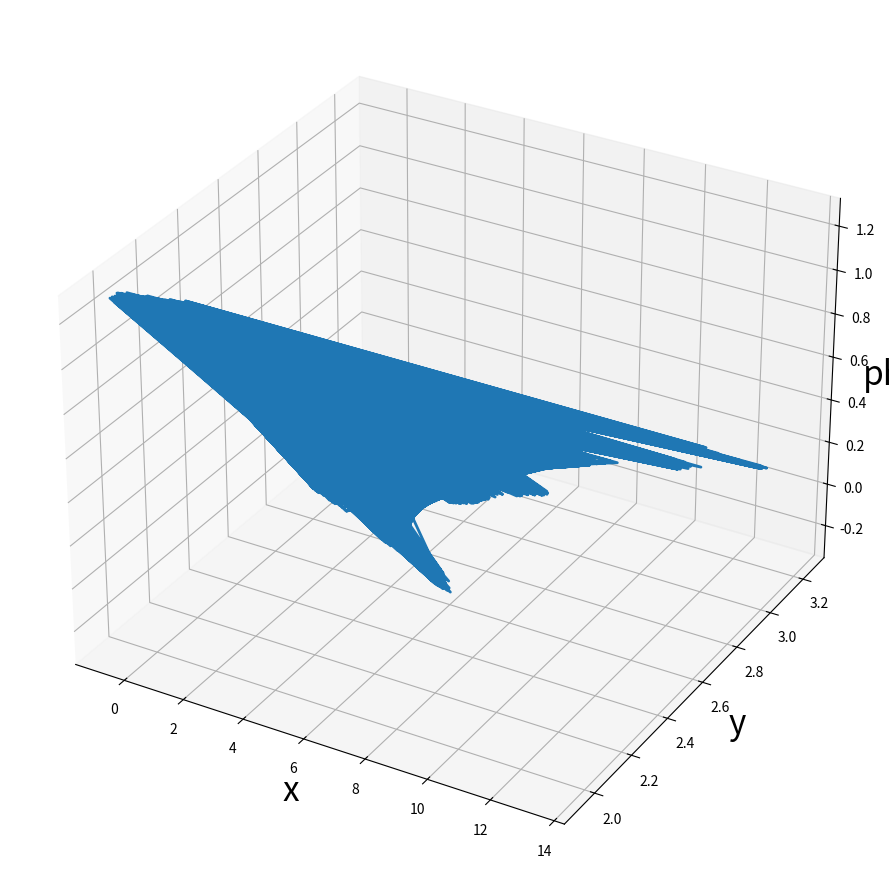
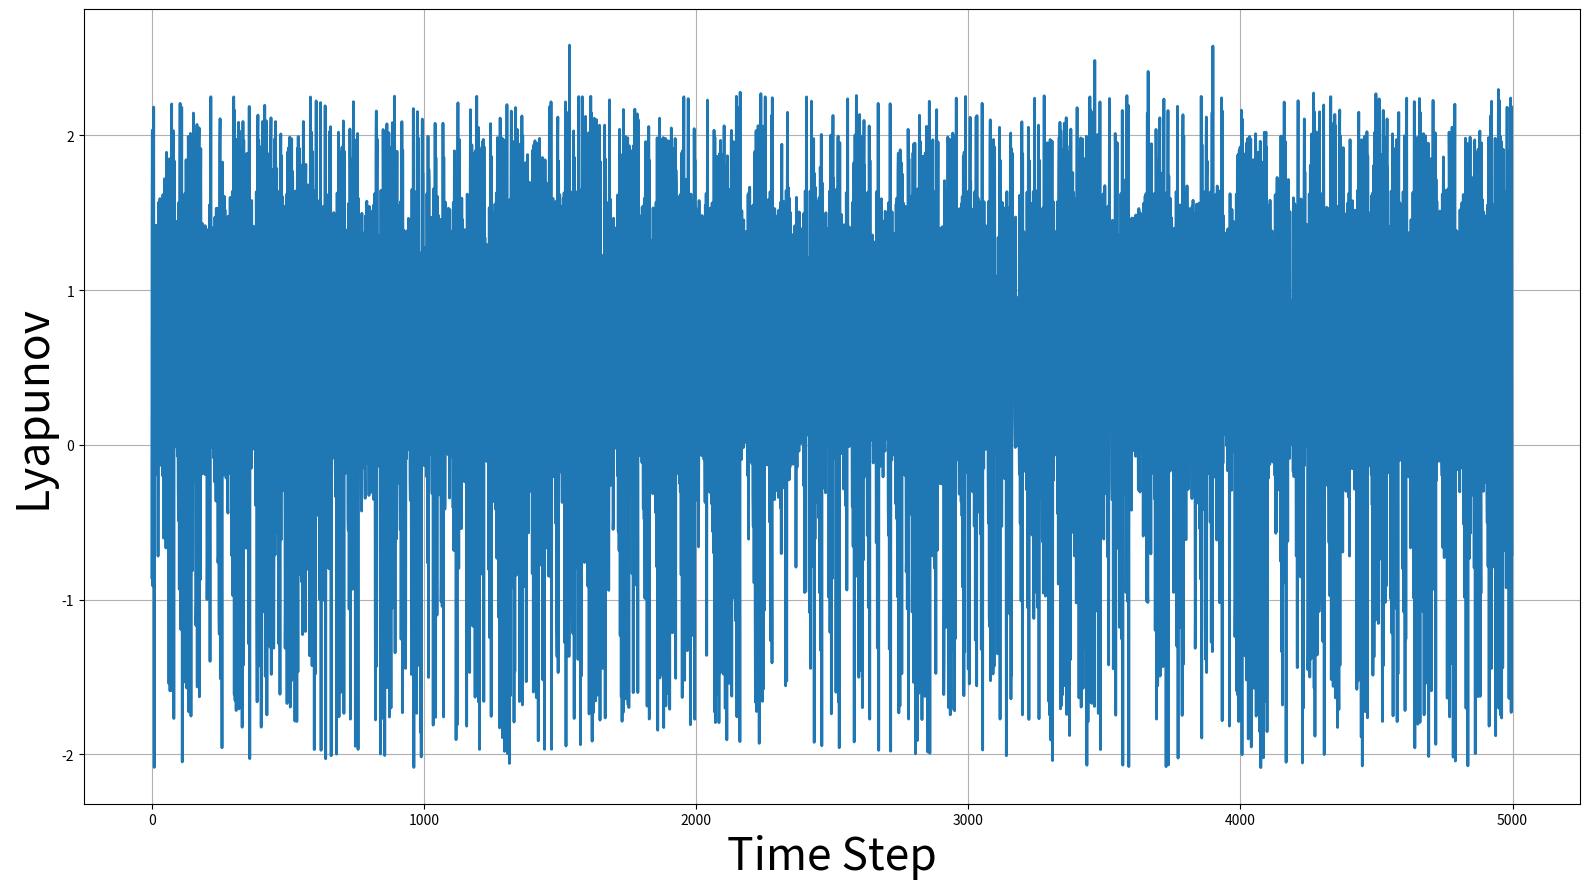
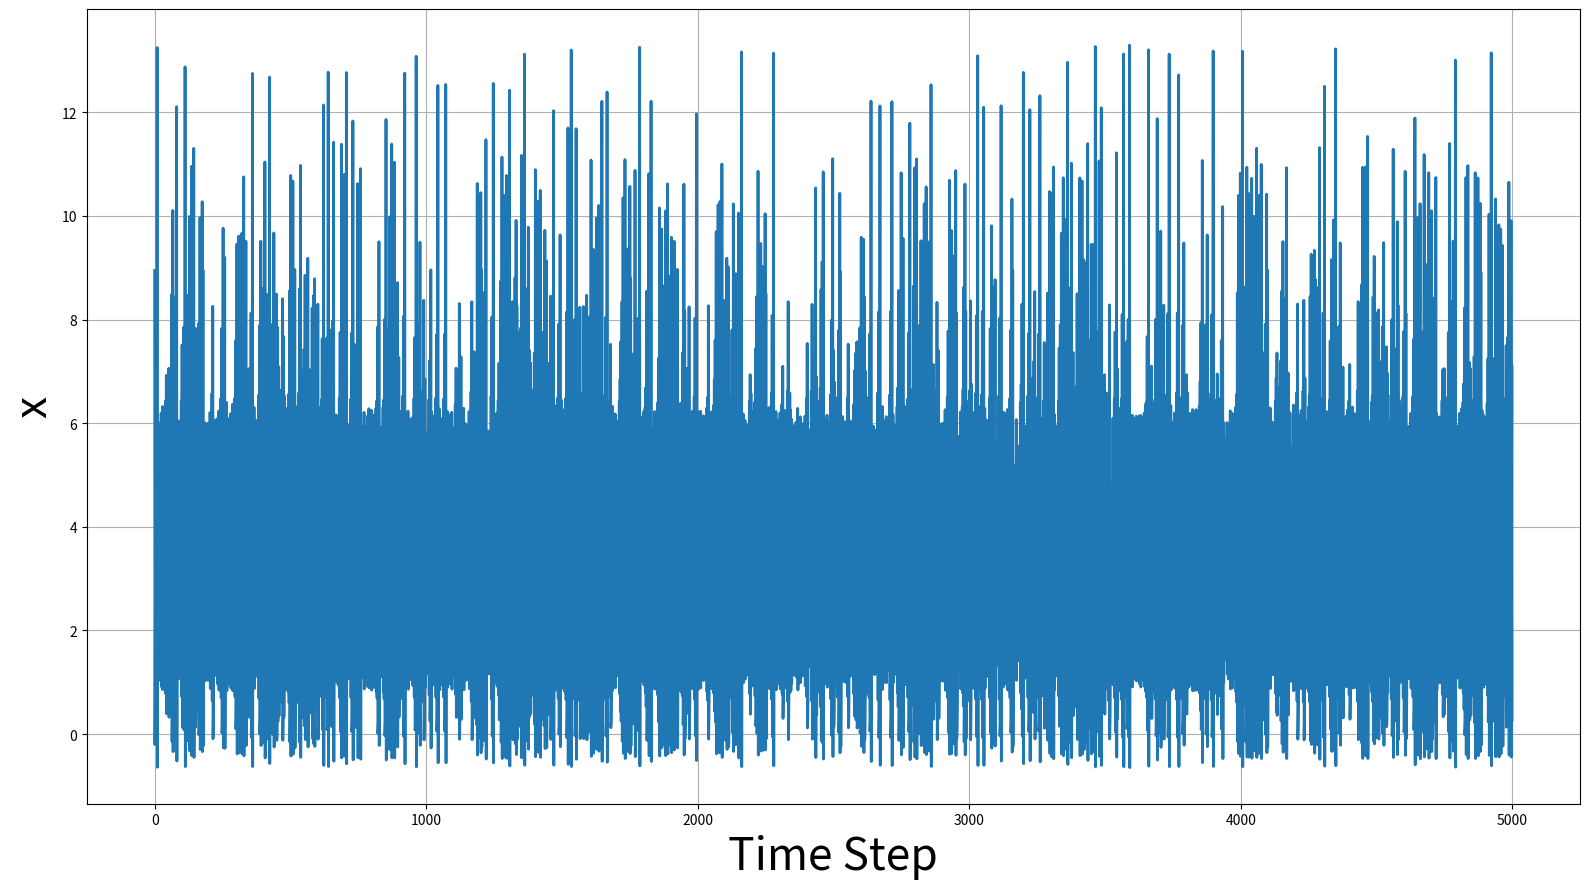

Python code for these plots, in order:
#====================================================================
import numpy as np
import scipy.linalg
import time
import matplotlib.pyplot as plt
import math
import datetime
import os
from mpl_toolkits.mplot3d import axes3d, Axes3D

#====================================================================
#電磁束下Chialvoのパラメータ
a = 0.6 #0.89 0.6
b = 0.1 #0.6 0.1
c = 1.4 #0.28 1.4
k0 = 0.1 #0.04 0.1

k1 = 0.1 #0.1 0.1
k2 = 0.2 #0.2 0.2
alpha = 0.1 #0.1 0.1
beta = 0.1 #0.2 0.1

k = -0.5 #-3.2 -0.5

#パラメータkのリスト
k_lista = np.arange(-1.0, 7.01, 0.1)
k_list = np.round(k_lista, 4)

#各パラメータの平均の結果を格納する
k_list_result = np.zeros(len(k_list))
#各パラメータのリアプノフ指数
k_list_result_M = np.zeros((len(k_list), 10))

#print(k_list_result)
#++++++++++++++++++++++++++++++++++++++++++++++++++++++++++++++++++++
#周期
Period = 1000

#None, sin, cos（ローレンツ方程式）
InputSingal_def = None

#++++++++++++++++++++++++++++++++++++++++++++++++++++++++++++++++++++
#空走時間
Burn_in_time = 1000

#実行時間
Runtime = 5000

#全体時間
Alltime = Burn_in_time + Runtime
#++++++++++++++++++++++++++++++++++++++++++++++++++++++++++++++++++++
#入力信号を出力するか？
Plot_InputSignal = False

#プロット図全体のフォントサイズ
FigSize = (16,9)
FontSize_Axis = 32                #「各軸ラベル（Time Stepなど）」のフォントサイズ
FontSize_Title = 28               #「タイトル（一番上）」のフォントサイズ
FontSize_TickLabel = 14           #「各ラベルの単位（-2.0,-1.9など）」のフォントサイズ
FontSize_legend = 10              #「各凡例」のフォントサイズ
LineWidth = 2                     #線の太さ
FileFormat = ".png"          #ファイルフォーマット

#++++++++++++++++++++++++++++++++++++++++++++++++++++++++++++++++++++

#リアプノフ指数を1回求める
Lyapunov_expotent = True

#リアプノフ指数のリスト
Lyapunov_List_10 = False

#print("--------------------------------------------------------------------")
def TimeDate():
    Time_Delta = datetime.timedelta(hours=9)
    JST = datetime.timezone(Time_Delta ,'JST')
    Now = datetime.datetime.now(JST)
    Date = Now.strftime('%Y_%m_%d_%H_%M_%S')
    return Date


#====================================================================
#リアプノフ指数を1回求める
#1step後の2つの軌道の差のプロット
if Lyapunov_expotent:

    print("\n====================================================================")
    print("====================================================================")

    print(f"\n空走時間（空走ステップ数）: {Burn_in_time}")
    print(f"計算時間（計算ステップ数）: {Runtime}")
    print(f"総合時間（総合ステップ数）: {Alltime}")

    print("\n====================================================================")
    print("====================================================================")

    print("\n電磁束下Chialvoニューロン: 最大リアプノフ指数の導出")
    #初期値の指定
    Initial_x = None #0.0448
    Initial_y = None #2.3011
    Initial_phi = None #0.0037

    #--------------------------------------------------------------------
    #基準軌道xと初期値について
    x = np.zeros(Alltime)

    if Initial_x == None:
        x[0] = np.random.random() * 0.2 - 0.1
    else:
        x[0] = Initial_x

    #--------------------------------------------------------------------
    #基準軌道yと初期値について
    y = np.zeros(Alltime)

    if Initial_y == None:
        y[0] = np.random.random() * 0.2 - 0.1
    else:
        y[0] = Initial_y

    #--------------------------------------------------------------------
    #基準軌道phiと初期値について
    phi = np.zeros(Alltime)

    if Initial_phi == None:
        phi[0] = np.random.random() * 0.2 - 0.1
    else:
        phi[0] = Initial_phi
    #--------------------------------------------------------------------
    #規準軌道の計算部
    print("\n--------------------------------------------------------------------")
    print("\n基準軌道の計算")

    for i in range(0, Alltime - 1):
        print("\r%d / %d"%(i, Alltime), end = "")
        x[i+1] = pow(x[i], 2) * np.exp(y[i] - x[i]) + k0\
              + k * x[i] * (alpha + 3 * beta * pow(phi[i], 2))
        y[i+1] = a * y[i] - b * x[i] + c
        phi[i+1] = k1 * x[i] - k2 * phi[i]

    print("\n\n--------------------------------------------------------------------")
    print("\n電磁束下Chialvoの基準軌道")

    fig = plt.figure(figsize = FigSize)
    ax = fig.add_subplot(1,1,1, projection = '3d')
    ax.plot(x[Burn_in_time:], y[Burn_in_time:], phi[Burn_in_time:], '-', lw = LineWidth)
    ax.set_xlabel("x", fontsize = (FontSize_Axis / 10) * 7.5)
    ax.set_ylabel("y", fontsize = (FontSize_Axis / 10) * 7.5)
    ax.set_zlabel("phi", fontsize = (FontSize_Axis / 10) * 7.5)
    ax.grid()
    fig.tight_layout()

    plt.savefig(f"./{TimeDate()}_EMChialvo_Standard.png")
    plt.show()

    #--------------------------------------------------------------------
    #最大リアプノフ指数を取る配列
    Lyapunov = np.zeros(Runtime-1)
    Lyapunov_Sum = 0

    #初期摂動が与えられた軌道
    x_D = np.zeros(Runtime)
    y_D = np.zeros(Runtime)
    phi_D = np.zeros(Runtime)

    #初期摂動を確保する配列
    delta_0_x = np.zeros(Runtime)
    delta_0_y = np.zeros(Runtime)
    delta_0_phi = np.zeros(Runtime)
    
    delta_0_x[0] = 1e-06
    delta_0_y[0] = 1e-06
    delta_0_phi[0] = 1e-06

    #初期摂動を1step発展させる配列
    delta_tau_x = np.zeros(Runtime)
    delta_tau_y = np.zeros(Runtime)
    delta_tau_phi = np.zeros(Runtime)
    
    delta_tau_x[0] = 1e-06
    delta_tau_y[0] = 1e-06
    delta_tau_phi[0] = 1e-06

    #--------------------------------------------------------------------
    #基準軌道に初期摂動を与える
    x_D[0] = x[Burn_in_time] + delta_0_x[0]
    y_D[0] = y[Burn_in_time] + delta_0_y[0]
    phi_D[0] = phi[Burn_in_time] + delta_0_phi[0]

    #摂動軌道の算出
    x_D[1] = pow(x_D[0], 2) * np.exp(y_D[0] - x_D[0]) + k0 \
            + k * x_D[0] * (alpha + 3 * beta * pow(phi_D[0], 2))
    y_D[1] = a * y_D[0] - b * x_D[0] + c
    phi_D[1] = k1 * x_D[0] - k2 * phi_D[0]

    #基準軌道の初期値
    Standard_0 = np.array([x[Burn_in_time], y[Burn_in_time], phi[Burn_in_time]])
    #基準軌道の1Step先の値
    Standard_1 = np.array([x[Burn_in_time+1], y[Burn_in_time+1], phi[Burn_in_time+1]])
    
    #摂動軌道の初期値
    Pert_0 = np.array([x_D[0], y_D[0], phi_D[0]])
    #摂動軌道の1Step先の値
    Pert_1 = np.array([x_D[1], y_D[1], phi_D[1]])

    #初期値の差ベクトル
    Vector_0 = (Pert_0 - Standard_0)
    #1Step先の差ベクトル
    Vector_1 = (Pert_1 - Standard_1)

    #初期値の差ベクトルの大きさ
    Norm_0 = np.linalg.norm(Vector_0)
    #1Step先の差ベクトルの大きさ
    Norm_1 = np.linalg.norm(Vector_1)

    print("\n====================================================================")
    print("====================================================================")
    print(f"\n基準軌道の初期値の点: {Standard_0}\n摂動軌道の初期値の点: {Pert_0}")
    print(f"\n基準軌道の発展先の点: {Standard_1}\n摂動軌道の発展先の点: {Pert_1}")

    print(f"\n初期値の差ベクトル: {Vector_0}\n1Step先の差ベクトル: {Vector_1}")
    print(f"\n初期値の差ベクトルの大きさ: {Norm_0}\n1Step先の差ベクトルの大きさ: {Norm_1}")
    
    Lyapunov[0] = np.log(Norm_1 / Norm_0)
    Lyapunov_Sum = Lyapunov_Sum + Lyapunov[0]
    print(f"\n{1}回目の最大リアプノフ指数: {Lyapunov[0]}")

    #====================================================================
    for i in range(1,Runtime-1):
        delta_0_x[i] = (Vector_1[0] / Norm_1) * delta_0_x[0]
        delta_0_y[i] = (Vector_1[1] / Norm_1) * delta_0_y[0]
        delta_0_phi[i] = (Vector_1[2] / Norm_1) * delta_0_phi[0]

        #規準軌道に初期摂動を与える
        x_D[i] = x[Burn_in_time+i] + delta_0_x[i]
        y_D[i] = y[Burn_in_time+i] + delta_0_y[i]
        phi_D[i] = phi[Burn_in_time+i] + delta_0_phi[i]

        #摂動軌道の算出
        x_D[i+1] = pow(x_D[i], 2) * np.exp(y_D[i] - x_D[i]) + k0 \
                + k * x_D[i] * (alpha + 3 * beta * pow(phi_D[i], 2))
        y_D[i+1] = a * y_D[i] - b * x_D[i] + c
        phi_D[i+1] = k1 * x_D[i] - k2 * phi_D[i]

        #基準軌道の初期値
        Standard_0 = np.array([x[Burn_in_time+i], y[Burn_in_time+i], phi[Burn_in_time+i]])
        #基準軌道の1Step先の値
        Standard_1 = np.array([x[Burn_in_time+i+1], y[Burn_in_time+i+1], phi[Burn_in_time+i+1]])
        
        #摂動軌道の初期値
        Pert_0 = np.array([x_D[i], y_D[i], phi_D[i]])
        #摂動軌道の1Step先の値
        Pert_1 = np.array([x_D[i+1], y_D[i+1], phi_D[i+1]])

        #初期値の差ベクトル
        Vector_0 = (Pert_0 - Standard_0)
        #1Step先の差ベクトル
        Vector_1 = (Pert_1 - Standard_1)

        #初期値の差ベクトルの大きさ
        Norm_0 = np.linalg.norm(Vector_0)
        #1Step先の差ベクトルの大きさ
        Norm_1 = np.linalg.norm(Vector_1)

        print("\n--------------------------------------------------------------------")
        print(f"\n基準軌道の初期値の点: {Standard_0}\n摂動軌道の初期値の点: {Pert_0}")
        print(f"\n基準軌道の発展先の点: {Standard_1}\n摂動軌道の発展先の点: {Pert_1}")

        print(f"\n初期値の差ベクトル: {Vector_0}\n1Step先の差ベクトル: {Vector_1}")
        print(f"\n初期値の差ベクトルの大きさ: {Norm_0}\n1Step先の差ベクトルの大きさ: {Norm_1}")
        
        Lyapunov[i] = np.log(Norm_1 / Norm_0)
        Lyapunov_Sum = Lyapunov_Sum + Lyapunov[i]
        print(f"\n{i+1}回目の最大リアプノフ指数: {Lyapunov[i]}")

    print("\n====================================================================")
    print("====================================================================")
    print("リアプノフ指数")

    fig = plt.figure(figsize = FigSize)
    ax = fig.add_subplot(1,1,1)
    ax.plot(Lyapunov[:],'-', lw = LineWidth)
    ax.set_xlabel("Time Step", fontsize = FontSize_Axis)
    ax.set_ylabel("Lyapunov", fontsize = FontSize_Axis)
    ax.grid()
    fig.tight_layout()

    plt.savefig(f"./{TimeDate()}_Lyapunov.png")
    plt.show()

    print("入力信号の描写")

    fig = plt.figure(figsize = FigSize)
    ax = fig.add_subplot(1,1,1)
    ax.plot(x[Burn_in_time:],'-', lw = LineWidth)
    ax.set_xlabel("Time Step", fontsize = FontSize_Axis)
    ax.set_ylabel("x", fontsize = FontSize_Axis)
    ax.grid()
    fig.tight_layout()

    plt.savefig(f"./{TimeDate()}_Chialvo_x.png")
    plt.show()

    Lyapunov_Ave = Lyapunov_Sum / (len(Lyapunov))
    print(Lyapunov_Ave)

if Lyapunov_List_10:
    print("\n====================================================================")
    print("====================================================================")

    print(f"\n空走時間（空走ステップ数）: {Burn_in_time}")
    print(f"計算時間（計算ステップ数）: {Runtime}")
    print(f"総合時間（総合ステップ数）: {Alltime}")

    print("\n====================================================================")
    print("====================================================================")

    print("\n電磁束下Chialvoニューロン: パラメータ変化時の最大リアプノフ指数の導出")
    
    #kのカウンター
    k_count = 0
    
    for k in k_list:
        print(f"\n{k_count + 1} / {len(k_list_result)} 回")
        print(f"パラメータのkの値: {k}")

        #10回カウンターのl
        l = 0
        #測定不可のカウンター
        break_count = 0
        Lyapunov_Max = 0
        Lyapunov_Ave = 0

        while l < 10:
            #print(f"試行回数: {l}")
            #初期値の指定
            Initial_x = None #0.0448
            Initial_y = None #2.3011
            Initial_phi = None #0.0037

            #--------------------------------------------------------------------
            #基準軌道xと初期値について
            x = np.zeros(Alltime)

            if Initial_x == None:
                x[0] = np.random.random() * 0.2 - 0.1
            else:
                x[0] = Initial_x

            #--------------------------------------------------------------------
            #基準軌道yと初期値について
            y = np.zeros(Alltime)

            if Initial_y == None:
                y[0] = np.random.random() * 0.2 - 0.1
            else:
                y[0] = Initial_y

            #--------------------------------------------------------------------
            #基準軌道phiと初期値について
            phi = np.zeros(Alltime)

            if Initial_phi == None:
                phi[0] = np.random.random() * 0.2 - 0.1
            else:
                phi[0] = Initial_phi

            
            #--------------------------------------------------------------------
            #規準軌道の計算部
            for i in range(0, Alltime - 1):
                x[i+1] = pow(x[i], 2) * np.exp(y[i] - x[i]) + k0\
                    + k * x[i] * (alpha + 3 * beta * pow(phi[i], 2))
                y[i+1] = a * y[i] - b * x[i] + c
                phi[i+1] = k1 * x[i] - k2 * phi[i]
            
            #--------------------------------------------------------------------
            #最大リアプノフ指数を取る配列
            Lyapunov = np.zeros(Runtime-1)
            Lyapunov_Sum = 0

            #初期摂動が与えられた軌道
            x_D = np.zeros(Runtime)
            y_D = np.zeros(Runtime)
            phi_D = np.zeros(Runtime)

            #初期摂動を確保する配列
            delta_0_x = np.zeros(Runtime)
            delta_0_y = np.zeros(Runtime)
            delta_0_phi = np.zeros(Runtime)
            
            delta_0_x[0] = 1e-06
            delta_0_y[0] = 1e-06
            delta_0_phi[0] = 1e-06

            #--------------------------------------------------------------------
            #基準軌道に初期摂動を与える
            x_D[0] = x[Burn_in_time] + delta_0_x[0]
            y_D[0] = y[Burn_in_time] + delta_0_y[0]
            phi_D[0] = phi[Burn_in_time] + delta_0_phi[0]

            #摂動軌道の算出
            x_D[1] = pow(x_D[0], 2) * np.exp(y_D[0] - x_D[0]) + k0 \
                    + k * x_D[0] * (alpha + 3 * beta * pow(phi_D[0], 2))
            y_D[1] = a * y_D[0] - b * x_D[0] + c
            phi_D[1] = k1 * x_D[0] - k2 * phi_D[0]

            #基準軌道の初期値
            Standard_0 = np.array([x[Burn_in_time], y[Burn_in_time], phi[Burn_in_time]])
            #基準軌道の1Step先の値
            Standard_1 = np.array([x[Burn_in_time+1], y[Burn_in_time+1], phi[Burn_in_time+1]])
            
            #摂動軌道の初期値
            Pert_0 = np.array([x_D[0], y_D[0], phi_D[0]])
            #摂動軌道の1Step先の値
            Pert_1 = np.array([x_D[1], y_D[1], phi_D[1]])

            #初期値の差ベクトル
            Vector_0 = (Pert_0 - Standard_0)
            #1Step先の差ベクトル
            Vector_1 = (Pert_1 - Standard_1)

            #初期値の差ベクトルの大きさ
            Norm_0 = np.linalg.norm(Vector_0)
            #1Step先の差ベクトルの大きさ
            Norm_1 = np.linalg.norm(Vector_1)

            Lyapunov[0] = np.log(Norm_1 / Norm_0)
            Lyapunov_Sum = Lyapunov_Sum + Lyapunov[0]

            #====================================================================
            for i in range(1,Runtime-1):
                delta_0_x[i] = (Vector_1[0] / Norm_1) * delta_0_x[0]
                delta_0_y[i] = (Vector_1[1] / Norm_1) * delta_0_y[0]
                delta_0_phi[i] = (Vector_1[2] / Norm_1) * delta_0_phi[0]

                #規準軌道に初期摂動を与える
                x_D[i] = x[Burn_in_time+i] + delta_0_x[i]
                y_D[i] = y[Burn_in_time+i] + delta_0_y[i]
                phi_D[i] = phi[Burn_in_time+i] + delta_0_phi[i]

                #摂動軌道の算出
                x_D[i+1] = pow(x_D[i], 2) * np.exp(y_D[i] - x_D[i]) + k0 \
                        + k * x_D[i] * (alpha + 3 * beta * pow(phi_D[i], 2))
                y_D[i+1] = a * y_D[i] - b * x_D[i] + c
                phi_D[i+1] = k1 * x_D[i] - k2 * phi_D[i]

                #基準軌道の初期値
                Standard_0 = np.array([x[Burn_in_time+i], y[Burn_in_time+i], phi[Burn_in_time+i]])
                #基準軌道の1Step先の値
                Standard_1 = np.array([x[Burn_in_time+i+1], y[Burn_in_time+i+1], phi[Burn_in_time+i+1]])
                
                #摂動軌道の初期値
                Pert_0 = np.array([x_D[i], y_D[i], phi_D[i]])
                #摂動軌道の1Step先の値
                Pert_1 = np.array([x_D[i+1], y_D[i+1], phi_D[i+1]])

                #初期値の差ベクトル
                Vector_0 = (Pert_0 - Standard_0)
                #1Step先の差ベクトル
                Vector_1 = (Pert_1 - Standard_1)

                #初期値の差ベクトルの大きさ
                Norm_0 = np.linalg.norm(Vector_0)
                #1Step先の差ベクトルの大きさ
                Norm_1 = np.linalg.norm(Vector_1)
                
                Lyapunov[i] = np.log(Norm_1 / Norm_0)
                Lyapunov_Sum = Lyapunov_Sum + Lyapunov[i]
            

            #Lyapunov_SumがNanだったとき
            if math.isnan(Lyapunov_Sum):
                break_count = break_count + 1
                print(f"Over Flow: {break_count}")

                #かつ計算不可が10回未満
                if break_count < 10:
                    pass

                #計算不可が10回以上
                else:
                    print(f"計測失敗")
                    k_list_result[k_count] = None
                    break
            
            #通常通り算出できた場合
            else:
                Lyapunov_Ave = Lyapunov_Sum / (len(Lyapunov))
                #print(f"リアプノフ指数: {Lyapunov_Ave}")
                l = l + 1

        if break_count == 10:
            k_list_result[k_count] = None

        else:
            k_list_result[k_count] = Lyapunov_Ave / 10
            print(f"リアプノフ指数: {k_list_result[k_count]}")
        
        k_count = k_count + 1
    

    print("入力信号の描写")

    fig = plt.figure(figsize = FigSize)
    ax = fig.add_subplot(1,1,1)
    ax.set_xlabel("Time Step", fontsize = FontSize_Axis)
    ax.set_ylabel("x", fontsize = FontSize_Axis)
    ax.grid()
    fig.tight_layout()

    plt.savefig(f"./{TimeDate()}_Input_Signal.png")
    plt.show()


    #各パラメータによるリアプノフ指数の推移
    fig = plt.figure(figsize = FigSize)
    ax = fig.add_subplot(1,1,1)

    ax.plot(k_list, k_list_result, '-', lw = LineWidth)
    ax.set_xticks(np.arange(-1.0, 7.01, 0.5))
    ax.set_xlabel("k", fontsize = FontSize_Axis)
    ax.set_ylabel("Maximum Lyapunov", fontsize = FontSize_Axis)
    
    ax.grid()
    fig.tight_layout()

    plt.savefig(f"./{TimeDate()}_Maximum_Lyapunov_k.png")
    plt.show()


